Labelled photos from "dataset", an image-classification folder in martinsaxa/jute-disease-dataset. The possible labels are: dieback, fresh, holed, mosaic, stem soft rot.

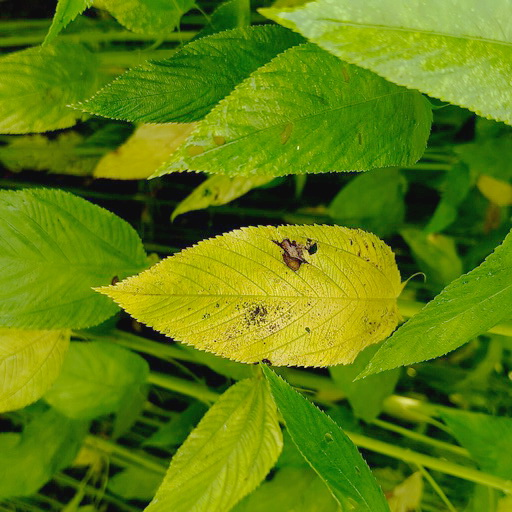
Label: mosaic

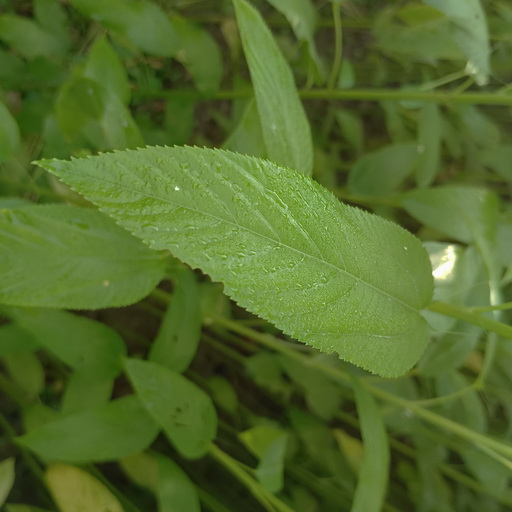
Label: fresh

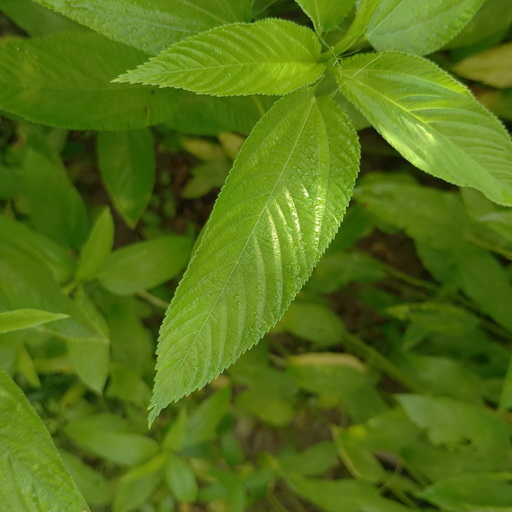
Label: fresh

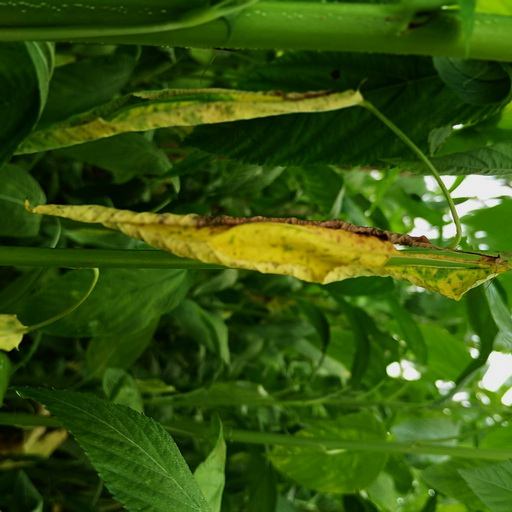
Label: dieback

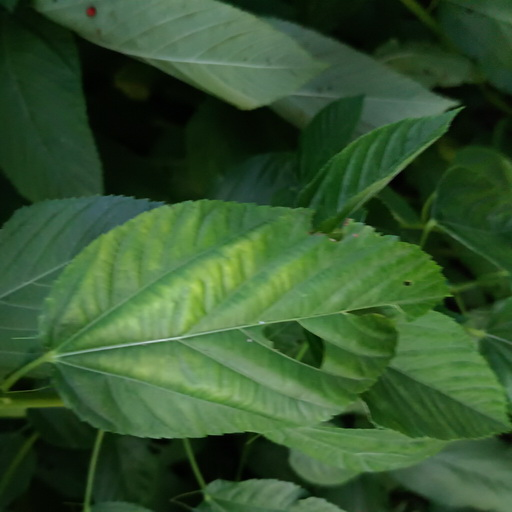
Label: holed

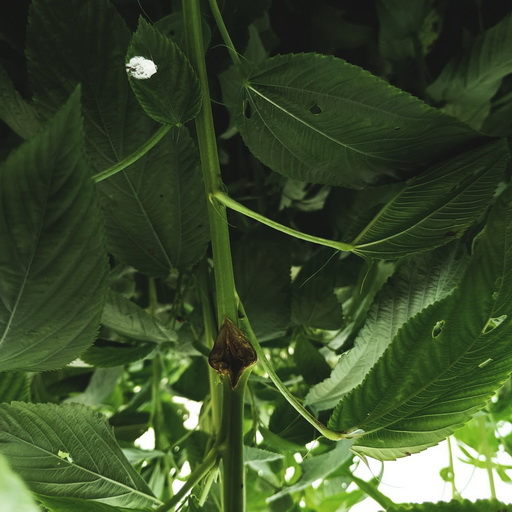
Label: stem soft rot
